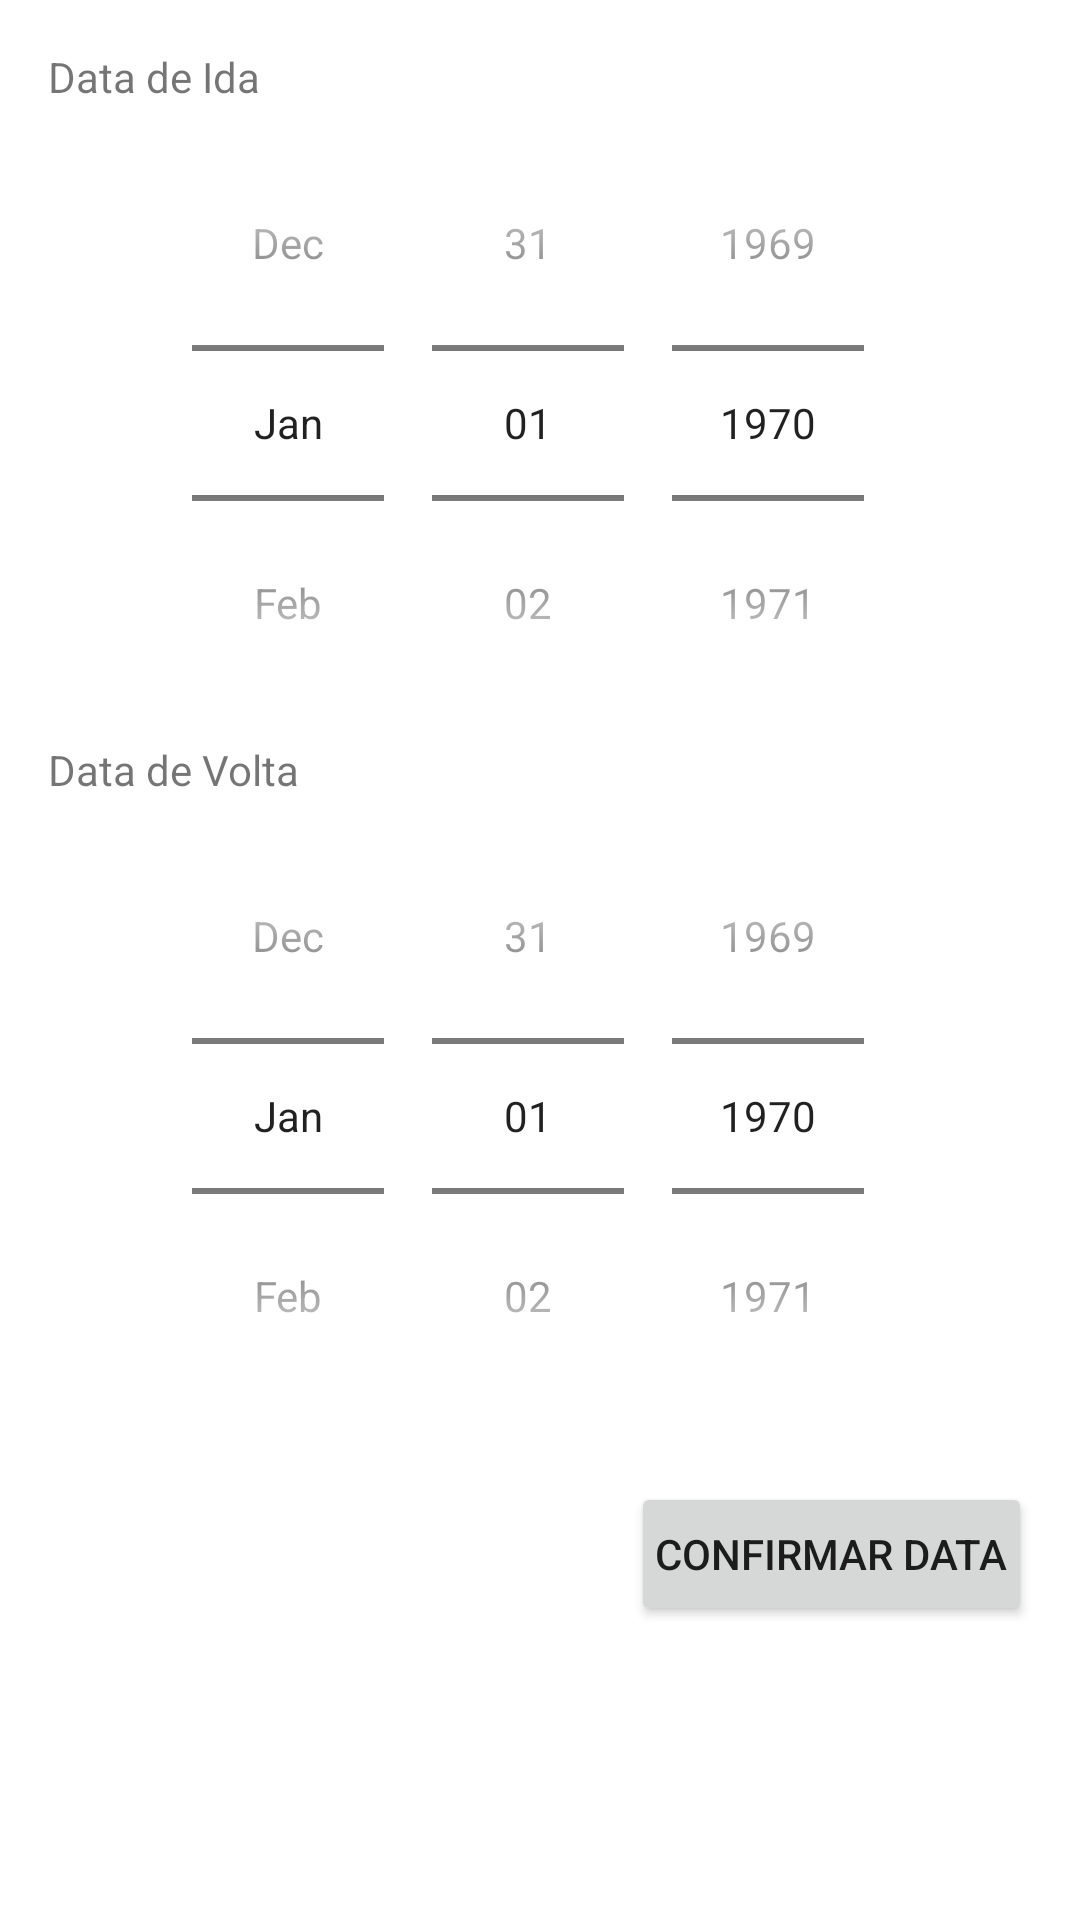

Android layout source for this screen:
<!-- AndroidManifest.xml: application theme Theme.Role -->
<!-- res/layout/date_pair_form.xml -->
<LinearLayout xmlns:android="http://schemas.android.com/apk/res/android"
    android:layout_width="match_parent"
    android:layout_height="wrap_content"
    android:orientation="vertical"
    android:padding="16dp">

    <TextView
        android:layout_width="match_parent"
        android:layout_height="wrap_content"
        android:text="Data de Ida" />

    <DatePicker
        android:id="@+id/departure_date_picker"
        android:layout_width="match_parent"
        android:layout_height="wrap_content"
        android:calendarViewShown="false"
        android:datePickerMode="spinner" />

    <TextView
        android:layout_width="match_parent"
        android:layout_height="wrap_content"
        android:text="Data de Volta" />

    <DatePicker
        android:id="@+id/return_date_picker"
        android:layout_width="match_parent"
        android:layout_height="wrap_content"
        android:calendarViewShown="false"
        android:datePickerMode="spinner" />

    <Button
        android:id="@+id/confirm_date_button"
        android:layout_width="wrap_content"
        android:layout_height="wrap_content"
        android:layout_gravity="end"
        android:layout_marginTop="16dp"
        android:padding="8dp"
        android:text="Confirmar Data" />
</LinearLayout>
<!-- resources referenced by this layout -->
<resources>
  <style name="Theme.Role" parent="Theme.MaterialComponents.DayNight.DarkActionBar">
          
          <item name="colorPrimary">@color/purple_500</item>
          <item name="colorPrimaryVariant">@color/purple_700</item>
          <item name="colorOnPrimary">@color/white</item>
          
          <item name="colorSecondary">@color/teal_200</item>
          <item name="colorSecondaryVariant">@color/teal_700</item>
          <item name="colorOnSecondary">@color/black</item>
          
          <item name="android:statusBarColor">?attr/colorPrimaryVariant</item>
          
      </style>
  <!-- not gathered from this repository: default colours our renderer supplied (Android Studio template values) -->
  <color name="purple_500">#FF6200EE</color>
  <color name="purple_700">#FF3700B3</color>
  <color name="teal_200">#FF03DAC5</color>
  <color name="teal_700">#FF018786</color>
  <color name="black">#FF000000</color>
  <color name="white">#FFFFFFFF</color>
</resources>
